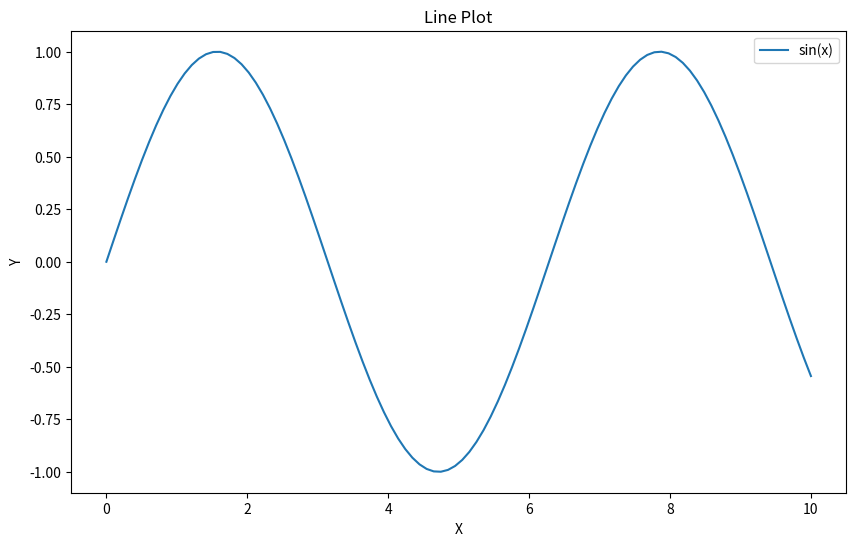
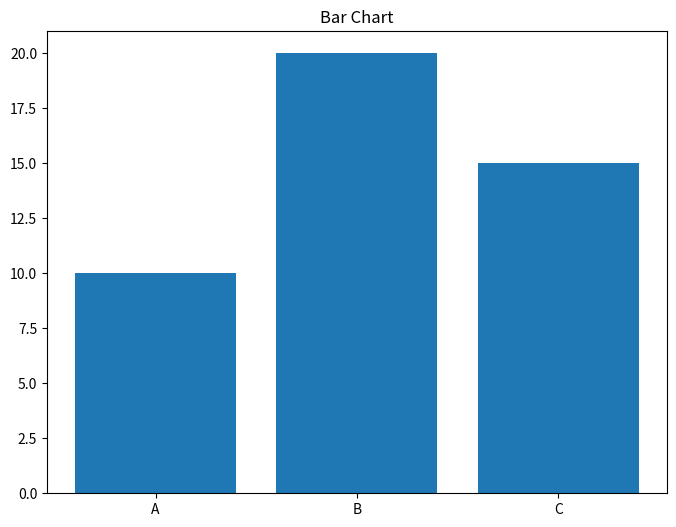
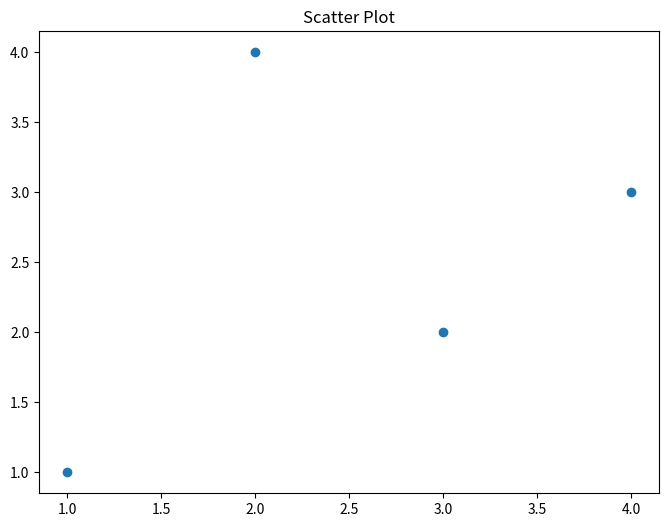

Write the Python code that produced these figures, in order.
#!/usr/bin/env python3
"""Day 11: Data Visualization with Matplotlib"""
import matplotlib.pyplot as plt
import numpy as np

# Line plot
x = np.linspace(0, 10, 100)
y = np.sin(x)
plt.figure(figsize=(10, 6))
plt.plot(x, y, label='sin(x)')
plt.xlabel('X')
plt.ylabel('Y')
plt.title('Line Plot')
plt.legend()
# plt.show()

# Bar chart
categories = ['A', 'B', 'C']
values = [10, 20, 15]
plt.figure(figsize=(8, 6))
plt.bar(categories, values)
plt.title('Bar Chart')
# plt.show()

# Scatter plot
plt.figure(figsize=(8, 6))
plt.scatter([1,2,3,4], [1,4,2,3])
plt.title('Scatter Plot')
# plt.show()

print("Visualization complete")
